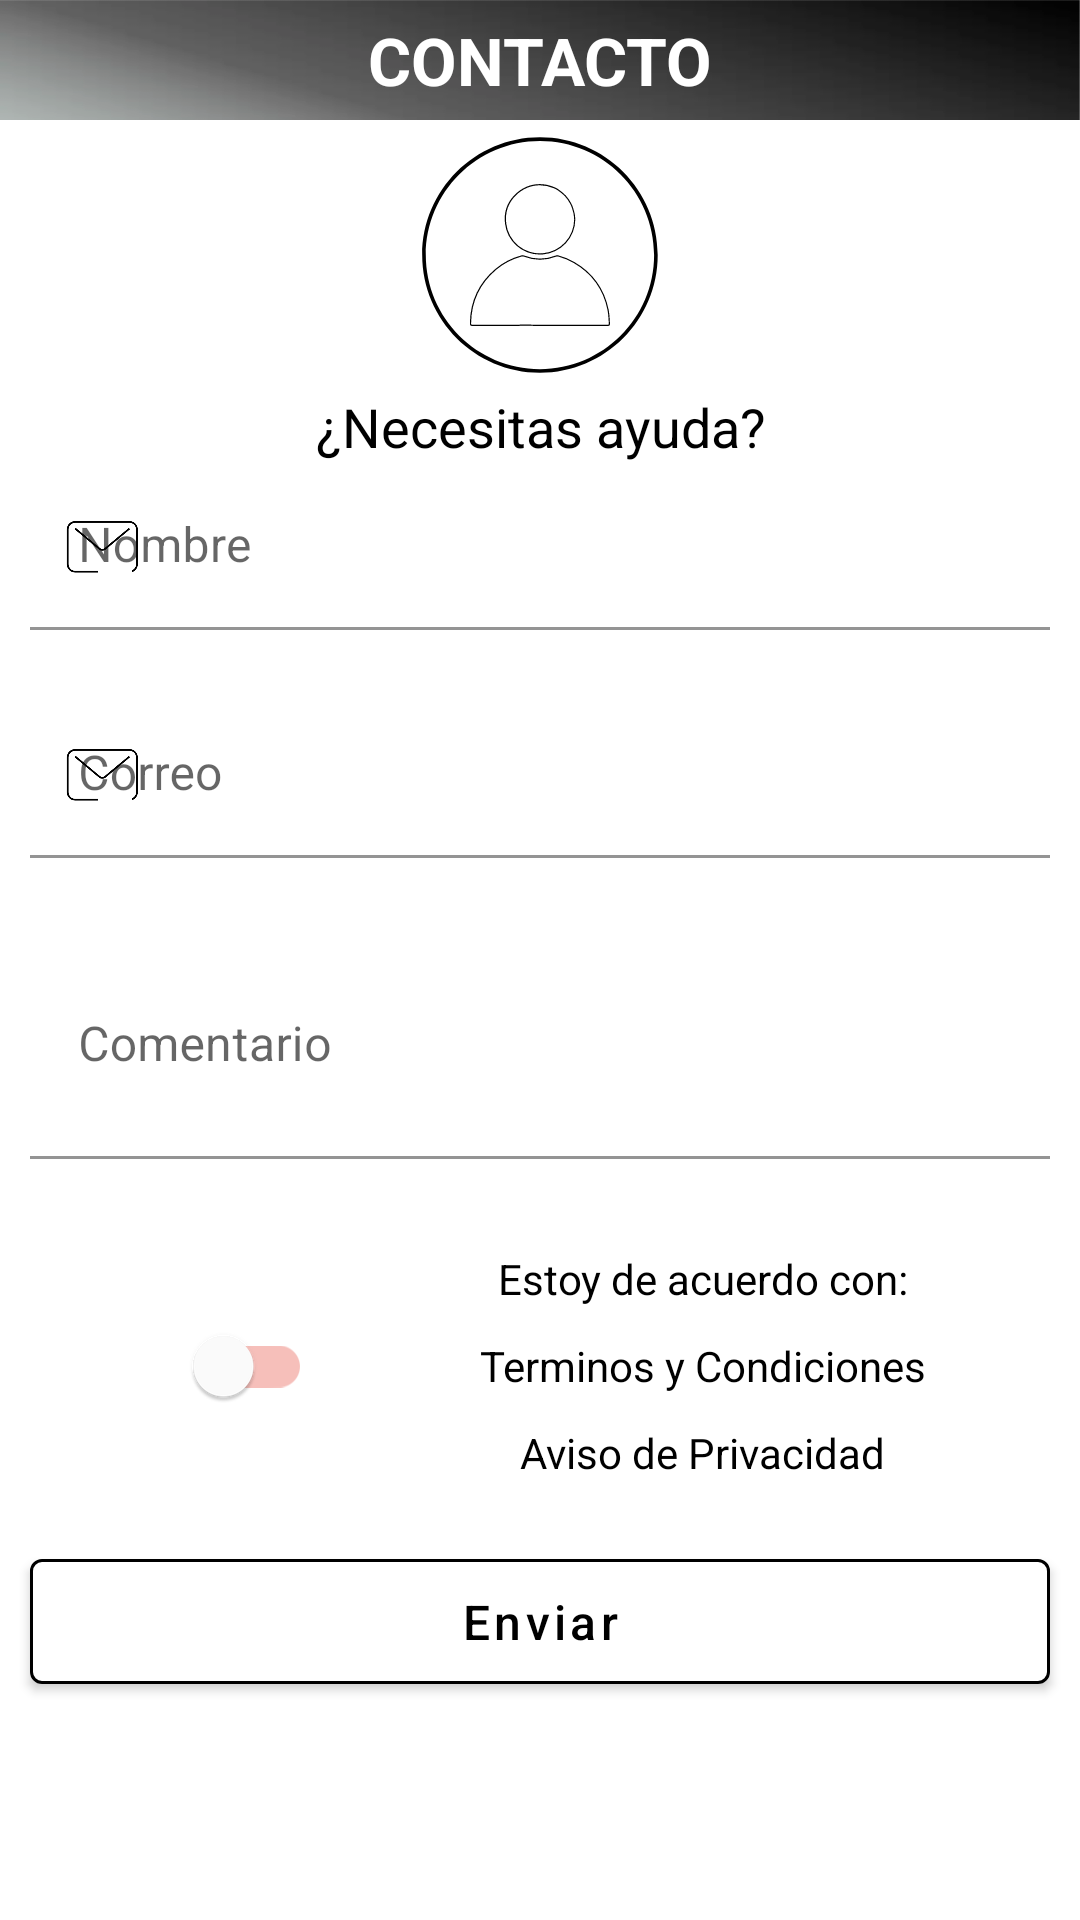

Here is an Android app screen rendered from its layout file. Give the layout XML and the strings, colors and styles it references.
<!-- AndroidManifest.xml: application theme Theme.AppAudiClass -->
<!-- res/layout/dialog_contact.xml -->
<?xml version="1.0" encoding="utf-8"?>
<androidx.core.widget.NestedScrollView xmlns:android="http://schemas.android.com/apk/res/android"
    xmlns:app="http://schemas.android.com/apk/res-auto"
    xmlns:tools="http://schemas.android.com/tools"
    android:layout_width="match_parent"
    android:layout_height="wrap_content"
    android:fillViewport="true"
    android:scrollbarThumbVertical="@drawable/shape_scrollbar"
    android:scrollbars="vertical"
    tools:context=".ui.main.fragments.contact.ContactDialog">

    <androidx.constraintlayout.widget.ConstraintLayout
        android:layout_width="match_parent"
        android:layout_height="wrap_content"
        android:animateLayoutChanges="true">

        <androidx.appcompat.widget.LinearLayoutCompat
            android:id="@+id/linearLayoutCompat"
            android:layout_width="match_parent"
            android:layout_height="match_parent"
            android:fitsSystemWindows="true"
            android:orientation="vertical">

            <com.google.android.material.textview.MaterialTextView
                style="@style/title"
                android:layout_width="match_parent"
                android:layout_height="40dp"
                android:background="@drawable/img_background_title"
                android:text="@string/contacto"
                android:textColor="@color/white"
                app:textAllCaps="true" />

            <androidx.appcompat.widget.AppCompatImageView
                android:layout_width="80dp"
                android:layout_height="80dp"
                android:layout_gravity="center"
                android:layout_margin="5dp"
                android:adjustViewBounds="true"
                android:src="@drawable/ic_acount" />

            <com.google.android.material.textview.MaterialTextView
                style="@style/subtitle"
                android:layout_width="match_parent"
                android:layout_height="wrap_content"
                android:text="@string/necesitas_ayuda" />

            <com.google.android.material.textfield.TextInputLayout
                android:id="@+id/til_name"
                style="@style/textInputLayout_app"
                android:layout_width="match_parent"
                android:layout_height="wrap_content"
                android:hint="@string/nombre"
                app:startIconDrawable="@drawable/ic_email">

                <com.google.android.material.textfield.TextInputEditText
                    android:id="@+id/et_name"
                    style="@style/editText_app"
                    android:layout_width="match_parent"
                    android:layout_height="wrap_content"
                    android:inputType="textEmailAddress" />
            </com.google.android.material.textfield.TextInputLayout>

            <com.google.android.material.textfield.TextInputLayout
                android:id="@+id/til_email"
                style="@style/textInputLayout_app"
                android:layout_width="match_parent"
                android:layout_height="wrap_content"
                android:hint="@string/correo"
                app:startIconDrawable="@drawable/ic_email">

                <com.google.android.material.textfield.TextInputEditText
                    android:id="@+id/et_email"
                    style="@style/editText_app"
                    android:layout_width="match_parent"
                    android:layout_height="wrap_content"
                    android:inputType="textEmailAddress" />
            </com.google.android.material.textfield.TextInputLayout>

            <com.google.android.material.textfield.TextInputLayout
                android:id="@+id/til_commentary"
                style="@style/textInputLayout_app"
                android:layout_width="match_parent"
                android:layout_height="wrap_content"
                android:hint="@string/comentario">

                <com.google.android.material.textfield.TextInputEditText
                    android:id="@+id/et_commentary"
                    style="@style/editText_app"
                    android:layout_width="match_parent"
                    android:layout_height="80dp"
                    android:gravity="start" />
            </com.google.android.material.textfield.TextInputLayout>

            <androidx.constraintlayout.widget.ConstraintLayout
                android:layout_width="match_parent"
                android:layout_height="wrap_content">

                <androidx.constraintlayout.widget.Guideline
                    android:id="@+id/guideline2"
                    android:layout_width="wrap_content"
                    android:layout_height="wrap_content"
                    android:orientation="vertical"
                    app:layout_constraintGuide_percent="0.3" />

                <com.google.android.material.switchmaterial.SwitchMaterial
                    android:id="@+id/sw_legal"
                    style="@style/switch_app"
                    android:layout_width="wrap_content"
                    android:layout_height="wrap_content"
                    app:layout_constraintBottom_toBottomOf="@+id/materialTextView2"
                    app:layout_constraintEnd_toStartOf="@+id/materialTextView1"
                    app:layout_constraintStart_toStartOf="parent"
                    app:layout_constraintTop_toTopOf="@+id/materialTextView" />

                <com.google.android.material.textview.MaterialTextView
                    android:id="@+id/materialTextView"
                    style="@style/text"
                    android:layout_width="wrap_content"
                    android:layout_height="wrap_content"
                    android:layout_margin="10dp"
                    android:text="@string/estoy_de_acuerdo_con"
                    app:layout_constraintEnd_toEndOf="@+id/materialTextView1"
                    app:layout_constraintStart_toStartOf="@+id/materialTextView1"
                    app:layout_constraintTop_toTopOf="parent" />

                <com.google.android.material.textview.MaterialTextView
                    android:id="@+id/materialTextView1"
                    style="@style/text"
                    android:layout_width="wrap_content"
                    android:layout_height="wrap_content"
                    android:layout_margin="10dp"
                    android:text="@string/terminos_y_condiciones"
                    app:layout_constraintEnd_toEndOf="parent"
                    app:layout_constraintStart_toStartOf="@+id/guideline2"
                    app:layout_constraintTop_toBottomOf="@+id/materialTextView" />

                <com.google.android.material.textview.MaterialTextView
                    android:id="@+id/materialTextView2"
                    style="@style/text"
                    android:layout_width="wrap_content"
                    android:layout_height="wrap_content"
                    android:layout_margin="10dp"
                    android:text="@string/aviso_de_privacidad"
                    app:layout_constraintBottom_toBottomOf="parent"
                    app:layout_constraintEnd_toEndOf="@+id/materialTextView1"
                    app:layout_constraintStart_toStartOf="@+id/materialTextView1"
                    app:layout_constraintTop_toBottomOf="@+id/materialTextView1" />

            </androidx.constraintlayout.widget.ConstraintLayout>

            <com.google.android.material.button.MaterialButton
                android:id="@+id/btn_sign_in"
                style="@style/buton_app"
                android:layout_width="match_parent"
                android:layout_height="wrap_content"
                android:text="@string/enviar" />

        </androidx.appcompat.widget.LinearLayoutCompat>

        <androidx.constraintlayout.widget.ConstraintLayout
            android:id="@+id/progressIndicator"
            android:layout_width="match_parent"
            android:layout_height="0dp"
            android:background="@color/transparent2"
            android:visibility="gone"
            app:layout_constraintBottom_toBottomOf="parent"
            app:layout_constraintTop_toTopOf="parent">

            <com.google.android.material.progressindicator.CircularProgressIndicator
                android:layout_width="wrap_content"
                android:layout_height="wrap_content"
                android:elevation="10dp"
                android:indeterminate="true"
                app:hideAnimationBehavior="outward"
                app:indicatorColor="?attr/colorPrimary"
                app:layout_constraintBottom_toBottomOf="parent"
                app:layout_constraintEnd_toEndOf="parent"
                app:layout_constraintStart_toStartOf="parent"
                app:layout_constraintTop_toTopOf="parent"
                app:showAnimationBehavior="inward"
                app:trackColor="?attr/colorSecondary"
                app:trackThickness="5dp" />

        </androidx.constraintlayout.widget.ConstraintLayout>
    </androidx.constraintlayout.widget.ConstraintLayout>
</androidx.core.widget.NestedScrollView>
<!-- resources referenced by this layout -->
<resources>
  <color name="transparent2">#4A000000</color>
  <color name="white">#FFFFFFFF</color>
  <!-- drawable shape_scrollbar (drawable) -->
  <?xml version="1.0" encoding="utf-8"?>
  <shape xmlns:android="http://schemas.android.com/apk/res/android"
      android:shape="rectangle">
      <corners
          android:radius="100dp" />
      <solid
          android:color="@color/black"/>
      <size
          android:width="3dp"
          android:height="10dp" />
  </shape>
  <string name="aviso_de_privacidad">Aviso de Privacidad</string>
  <string name="comentario">Comentario</string>
  <string name="contacto">Contacto</string>
  <string name="correo">Correo</string>
  <string name="enviar">Enviar</string>
  <string name="estoy_de_acuerdo_con">Estoy de acuerdo con:</string>
  <string name="necesitas_ayuda">¿Necesitas ayuda?</string>
  <string name="nombre">Nombre</string>
  <string name="terminos_y_condiciones">Terminos y Condiciones</string>
  <style name="buton_app">
          <item name="android:textColor">@color/black</item>
          <item name="android:gravity">center</item>
          <item name="android:textAllCaps">false</item>
          <item name="android:padding">10dp</item>
          <item name="android:layout_margin">10dp</item>
          <item name="backgroundTint">@color/white</item>
          <item name="strokeColor">@color/black</item>
          <item name="strokeWidth">1dp</item>
      </style>
  <style name="editText_app">
          <item name="android:textColor">@color/black</item>
          <item name="android:textAllCaps">false</item>
          <item name="android:textColorHint">@color/black</item>
      </style>
  <style name="subtitle">
          <item name="android:textSize">@dimen/subtitle</item>
          <item name="android:textColor">@color/black</item>
          <item name="textAllCaps">false</item>
          <item name="android:gravity">center</item>
          <item name="font">@font/seat_font_regular</item>
      </style>
  <style name="switch_app" parent="Widget.MaterialComponents.CompoundButton.Switch">
          <item name="materialThemeOverlay">@style/ThemeOverlay.App.Switch</item>
      </style>
  <style name="text">
          <item name="android:textSize">@dimen/text</item>
          <item name="android:textColor">@color/black</item>
          <item name="textAllCaps">false</item>
          <item name="android:gravity">center</item>
          <item name="font">@font/seat_font_regular</item>
      </style>
  <style name="title">
          <item name="android:textSize">@dimen/title</item>
          <item name="android:textColor">@color/black</item>
          <item name="android:textStyle">bold</item>
          <item name="textAllCaps">false</item>
          <item name="android:gravity">center</item>
          <item name="font">@font/seat_font_black</item>
      </style>
  <style name="Theme.AppAudiClass" parent="Theme.MaterialComponents.Light.NoActionBar">
          
          <item name="colorPrimary">@color/primary</item>
          
          <item name="colorPrimaryVariant">@color/secundary</item>
          
          <item name="colorOnPrimary">@color/primary</item>
          <item name="colorSecondary">@color/secundary</item>
          <item name="colorSecondaryVariant">@color/black</item>
          <item name="colorOnSecondary">@color/black</item>
          
          <item name="android:windowTranslucentStatus">true</item>
          <item name="android:windowTranslucentNavigation">false</item>
          
          <item name="android:windowLightStatusBar">true</item>
      </style>
  <color name="black">#FF000000</color>
  <dimen name="subtitle">16sp</dimen>
  <style name="ThemeOverlay.App.Switch" parent="">
          <item name="colorOnSurface">?attr/colorSecondary</item>
          <item name="colorSecondary">?attr/colorPrimary</item>
      </style>
  <dimen name="text">12sp</dimen>
  <dimen name="title">20sp</dimen>
  <color name="primary">#E63A2B</color>
  <color name="secundary">#E1DEDB</color>
</resources>
